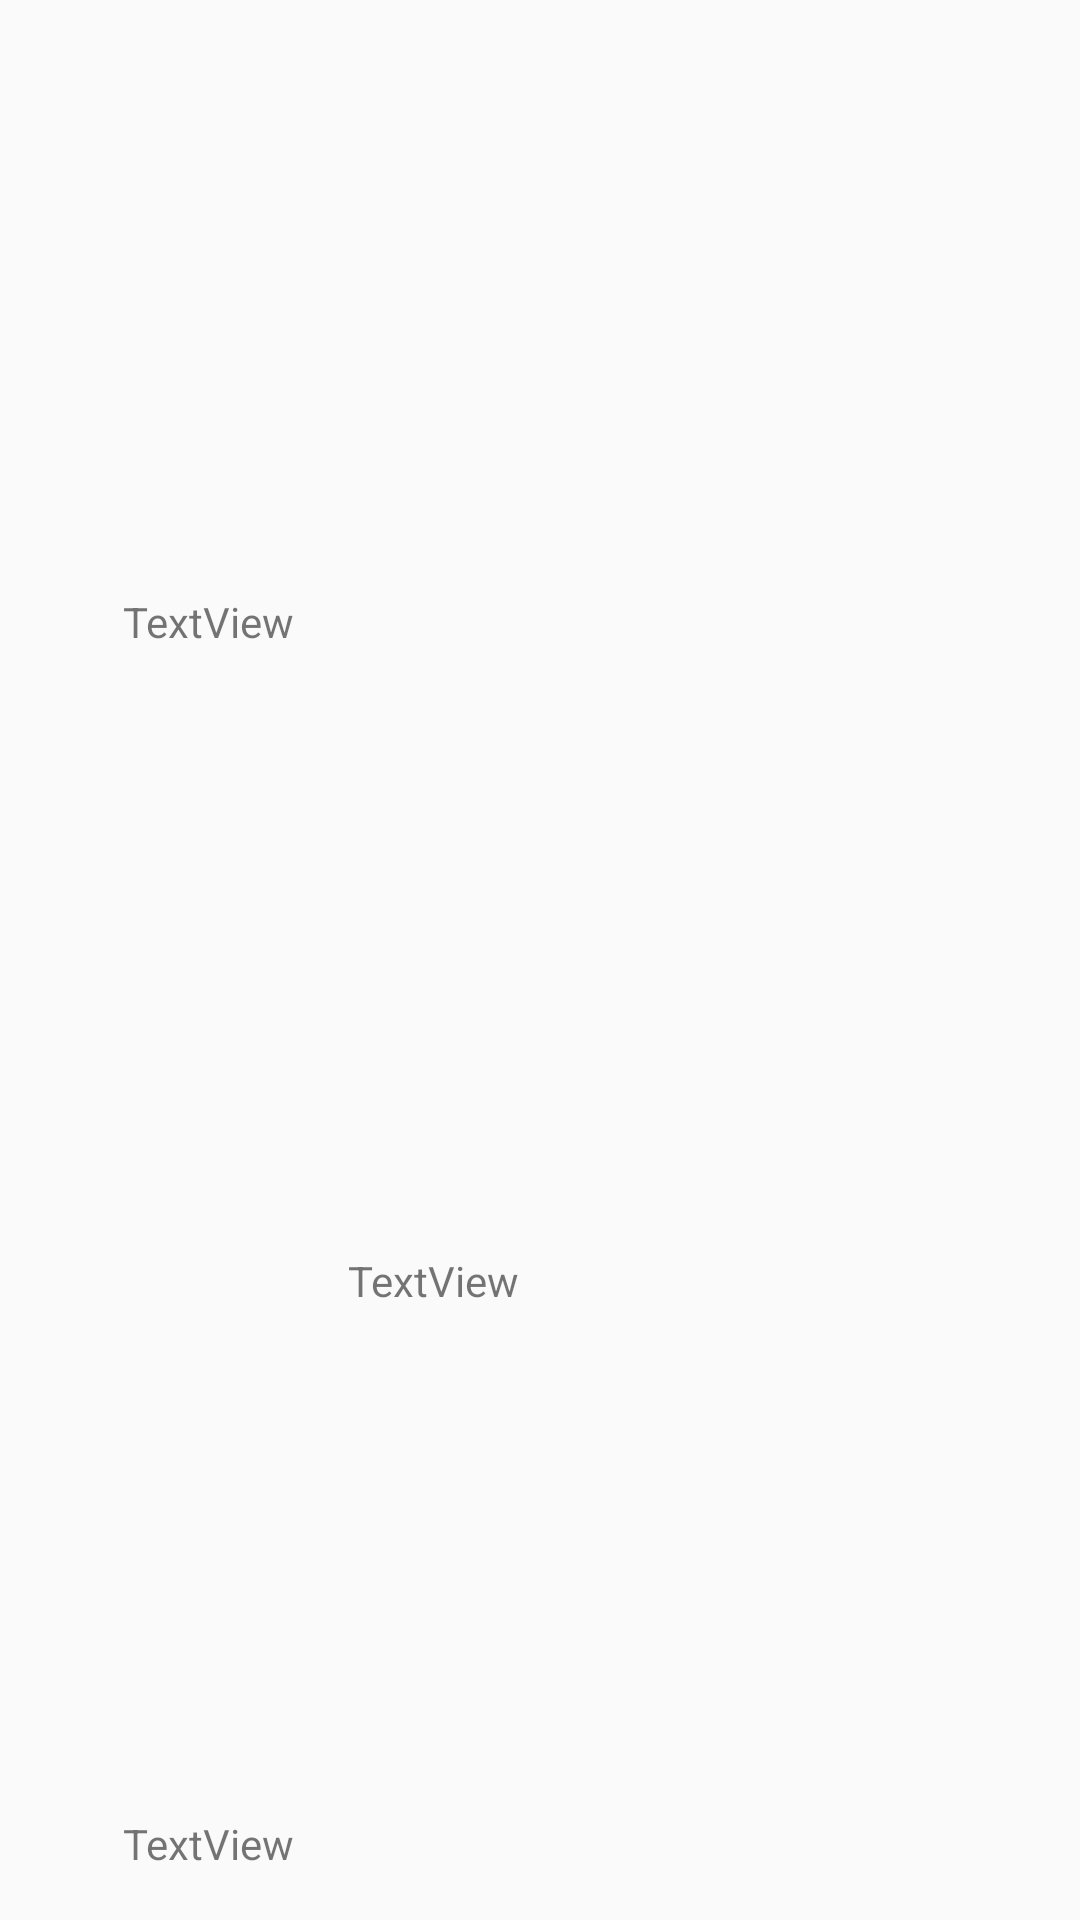

Reconstruct the res/layout file that produces this screen, plus the resources it refers to.
<!-- AndroidManifest.xml: application theme Theme.AppCompat.Light.NoActionBar -->
<!-- res/layout/wine_list_row.xml -->
<?xml version="1.0" encoding="utf-8"?>
<android.support.constraint.ConstraintLayout xmlns:android="http://schemas.android.com/apk/res/android"
    xmlns:app="http://schemas.android.com/apk/res-auto"
    xmlns:tools="http://schemas.android.com/tools"
    android:layout_width="match_parent"
    android:layout_height="wrap_content"
    tools:layout_editor_absoluteY="25dp">


    <TextView
        android:id="@+id/nameTextView"
        android:layout_width="0dp"
        android:layout_height="25dp"
        android:layout_marginTop="10dp"
        android:layout_marginBottom="7dp"
        android:text="TextView"
        app:layout_constraintBottom_toTopOf="@+id/producerTextView"
        app:layout_constraintEnd_toEndOf="@+id/producerTextView"
        app:layout_constraintStart_toStartOf="@+id/yearTextView"
        app:layout_constraintTop_toTopOf="parent" />

    <TextView
        android:id="@+id/yearTextView"
        android:layout_width="67dp"
        android:layout_height="25dp"
        android:layout_marginStart="41dp"
        android:layout_marginLeft="41dp"
        android:layout_marginEnd="8dp"
        android:layout_marginRight="8dp"
        android:layout_marginBottom="10dp"
        android:text="TextView"
        app:layout_constraintBottom_toBottomOf="parent"
        app:layout_constraintEnd_toStartOf="@+id/producerTextView"
        app:layout_constraintStart_toStartOf="parent"
        app:layout_constraintTop_toBottomOf="@+id/nameTextView"
        app:layout_constraintVertical_bias="1.0" />

    <TextView
        android:id="@+id/producerTextView"
        android:layout_width="0dp"
        android:layout_height="25dp"
        android:layout_marginEnd="23dp"
        android:layout_marginRight="20dp"
        android:layout_marginBottom="10dp"
        android:text="TextView"
        app:layout_constraintBottom_toBottomOf="parent"
        app:layout_constraintEnd_toEndOf="parent"
        app:layout_constraintStart_toEndOf="@+id/yearTextView"
        app:layout_constraintTop_toBottomOf="@+id/nameTextView" />

</android.support.constraint.ConstraintLayout>
<!-- resources referenced by this layout -->
<resources>

</resources>
